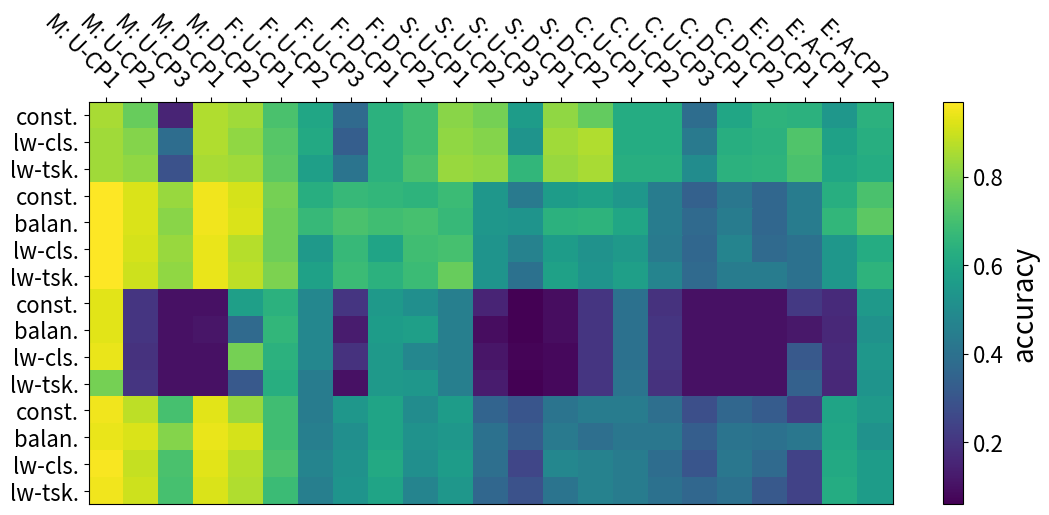

This chart was generated by the following Python code: (Note: this script raises an exception after producing the figure.)
import itertools
import numpy as np
import matplotlib.pyplot as plt
import matplotlib.patches as mpatches


# Also check: https://matplotlib.org/stable/gallery/images_contours_and_fields/image_annotated_heatmap.html
def create_heatmap(data_arr, col_labels, row_labels, name, cb_label):
    
    # data_arr = np.array([
    #     [-1,	+4,	    +23,    0,	    -2,	np.nan,	np.nan],
    #     [-1,	+6,	    +14,    -1,	    0,	np.nan,	np.nan],
    #     [+2,	+1,	    -4,	    0,	    0,	np.nan,	np.nan],
    #     [+3,	-4,	    +4,	    0,	    +2,	np.nan,	np.nan],
    #     [+1,	+2,	    -3,	    +2,	    +11,np.nan,	np.nan],
    #     [+2,	+4,	    +10,    +1,	    +10,np.nan,	np.nan],
    #     [0,	    0,	    +5,	    +3,	    -1,	np.nan,	np.nan],
    #     [+1,	+1,	    +12,    +4,	    0,	np.nan,	np.nan],
    #     [np.nan,	np.nan,	    np.nan,	+8,	np.nan,	+9,	-6],
    #     [np.nan,	np.nan,     np.nan,	+7,	np.nan,	+8,	-4]
    # ])
    print(data_arr.shape)
    fig, ax = plt.subplots(figsize=(12, 6))
    heatmap = ax.pcolor(data_arr, cmap=plt.cm.viridis, 
                        #vmin=np.nanmin(data_arr), vmax=np.nanmax(data_arr))
                        vmin=np.min(data_arr), vmax=np.max(data_arr))
    # https://stackoverflow.com/questions/25071968/heatmap-with-text-in-each-cell-with-matplotlibs-pyplot (HYRY)
    def show_values(pc, fmt="%.2f", **kw):
        pc.update_scalarmappable()
        ax = pc.axes
        data_arr = np.ravel(pc.get_array())
        for p, color, value in zip(pc.get_paths(), pc.get_facecolors(), data_arr):
            x, y = p.vertices[:-2, :].mean(0)
            if np.all(color[:3] > 0.5):
                color = (0.0, 0.0, 0.0)
            else:
                color = (1.0, 1.0, 1.0)
            ax.text(x, y, fmt % value, fontsize='large', ha="center", va="center", color=color, **kw)

    # https://stackoverflow.com/a/16125413/190597 (Joe Kington)
    ax.patch.set(hatch='x', edgecolor='black')
    cb = fig.colorbar(heatmap)
    for t in cb.ax.get_yticklabels(): t.set_fontsize(16)
    cb.set_label(cb_label, fontsize=20)
    
    #show_values(heatmap)

    # put the major ticks at the middle of each cell
    ax.set_xticks(np.arange(data_arr.shape[1])+0.5, minor=False)
    ax.set_yticks(np.arange(data_arr.shape[0])+0.5, minor=False)

    # want a more natural, table-like display
    ax.invert_yaxis()
    ax.xaxis.tick_top()

    ax.set_xticklabels(row_labels, minor=False, fontsize=16)
    ax.set_yticklabels(col_labels, minor=False, fontsize=16)
    #ax.tick_params(axis='x', labelrotation=45)
    plt.setp(ax.get_xticklabels(), rotation=-45, ha="right",
             rotation_mode="anchor")
    fig.tight_layout()
    fig.subplots_adjust(bottom=.15, left=.15)
    
    plt.savefig(f'/home/<user>/Desktop/{name}.png')
    
     

er_row_labels = ['const.', 'lw-cls.', 'lw-tsk.']
dgr_row_labels = ['const.', 'balan.', 'lw-cls.', 'lw-tsk.']

mnist_col_header = ['M: U-CP1', 'M: U-CP2', 'M: U-CP3', 'M: D-CP1', 'M: D-CP2'] 
fashion_col_header = ['F: U-CP1', 'F: U-CP2', 'F: U-CP3', 'F: D-CP1', 'F: D-CP2']
svhn_col_header = ['S: U-CP1', 'S: U-CP2', 'S: U-CP3', 'S: D-CP1', 'S: D-CP2'] 
cifar10_col_header = ['C: U-CP1', 'C: U-CP2', 'C: U-CP3', 'C: D-CP1', 'C: D-CP2']
emnist_col_header = ['E: D-CP1', 'E: A-CP1', 'E: A-CP2']

all_col_header = []
all_col_header += mnist_col_header
all_col_header += fashion_col_header
all_col_header += svhn_col_header
all_col_header += cifar10_col_header
all_col_header += emnist_col_header


######
# ER #
######


er_mnist_acc = np.array([
    [.85,		.76,		.15,		.86,		.84,],
    [.84,		.80,		.38,		.86,		.82,],
    [.84,		.82,		.29,		.85,		.84,],
])


er_fashion_acc = np.array([
    [.71,		.60,		.37,		.64,		.69,],
    [.73,		.61,		.33,		.64,		.69,],
    [.74,		.57,		.41,		.64,		.71,],
])


er_svhn_acc = np.array([
    [.81,		.78,		.56,		.82,		.75,],
    [.82,		.80,		.53,		.84,		.86,],
    [.83,		.82,		.66,		.83,		.85,],
])


er_cifar10_acc = np.array([
    [.62,		.62,		.38,		.60,		.65,],
    [.62,		.62,		.43,		.63,		.64,],
    [.63,		.63,		.50,		.64,		.65,],
])


er_emnist_acc = np.array([
    [.64,		.54,		.64,],
    [.72,		.58,		.63,],
    [.71,		.60,		.62,],
])

#-------------------------------------------------------------


er_mnist_forg = np.array([
    [.27,		.26,		.64,		.10,		.21,],
    [.28,		.24,		.53,		.11,		.19,],
    [.29,		.25,		.62,		.12,		.19,],
])


er_fashion_forg = np.array([
    [.47,		.49,		.81,		.20,		.36,],
    [.43,		.48,		.54,		.20,		.34,],
    [.39,		.53,		.44,		.19,		.34,],
])


er_svhn_forg = np.array([
    [.25,		.26,		.40,		.11,		.26,],
    [.22,		.21,		.39,		.10,		.13,],
    [.22,		.22,		.26,		.10,		.17,],
])


er_cifar10_forg = np.array([
    [.40,		.36,		.63,		.16,		.32,],
    [.40,		.35,		.39,		.16,		.26,],
    [.39,		.35,		.27,		.18,		.30,],
])


er_emnist_forg = np.array([
    [.23,		.52,		.47,],
    [.22,		.49,		.47,],
    [.24,		.44,		.46,],
])

###############
# CVAE - WARM #
###############


cvae_warm_mnist_acc = np.array([
    [.97,		.92,		.83,		.95,		.91,],
    [.97,		.92,		.81,		.95,		.92,],
    [.97,		.91,		.83,		.94,		.87,],
    [.97,		.90,		.82,		.94,		.88,],
])


cvae_warm_fashion_acc = np.array([
    [.78,		.63,		.67,		.66,		.65,],
    [.77,		.67,		.71,		.69,		.70,],
    [.77,		.55,		.67,		.59,		.69,],
    [.79,		.58,		.68,		.64,		.68,],
])


cvae_warm_svhn_acc = np.array([
    [.68,		.54,		.43,		.56,		.58,],
    [.67,		.54,		.53,		.64,		.65,],
    [.70,		.53,		.46,		.56,		.52,],
    [.76,		.53,		.40,		.58,		.53,],
])


cvae_warm_cifar10_acc = np.array([
    [.54,		.44,		.34,		.42,		.36,],
    [.60,		.44,		.37,		.44,		.36,],
    [.55,		.43,		.36,		.47,		.37,],
    [.57,		.47,		.37,		.44,		.44,],
])


cvae_warm_emnist_acc = np.array([
    [.44,		.63,		.71,],
    [.44,		.66,		.74,],
    [.40,		.54,		.62,],
    [.40,		.54,		.65,],
])

#-------------------------------------------------------------


cvae_warm_mnist_forg = np.array([
    [.03,		.08,		.19,		.03,		.07,],
    [.03,		.08,		.19,		.02,		.05,],
    [.03,		.10,		.20,		.04,		.14,],
    [.03,		.12,		.20,		.03,		.09,],
])


cvae_warm_fashion_forg = np.array([
    [.34,		.44,		.41,		.18,		.27,],
    [.37,		.41,		.35,		.18,		.20,],
    [.36,		.55,		.41,		.21,		.35,],
    [.31,		.51,		.44,		.19,		.34,],
])


cvae_warm_svhn_forg = np.array([
    [.49,		.53,		.60,		.28,		.43,],
    [.52,		.52,		.48,		.24,		.36,],
    [.46,		.53,		.59,		.25,		.59,],
    [.57,		.55,		.65,		.29,		.47,],
])


cvae_warm_cifar10_forg = np.array([
    [.63,		.66,		.71,		.27,		.59,],
    [.51,		.66,		.70,		.27,		.57,],
    [.60,		.66,		.72,		.24,		.62,],
    [.57,		.62,		.74,		.27,		.56,],
])


cvae_warm_emnist_forg = np.array([
    [.34,		.36,		.45,],	
    [.29,		.34,		.39,],
    [.54,		.47,		.62,],
    [.38,		.47,		.59,],
])

################
# CVAE - RESET #
################


cvae_reset_mnist_acc = np.array([
    [.97,		.93,		.82,		.94,		.90,],
    [.97,		.93,		.86,		.95,		.90,],
    [.97,		.88,		.81,		.94,		.88,],
    [.97,		.90,		.83,		.93,		.88,],
])


cvae_reset_fashion_acc = np.array([
    [.78,		.62,		.65,		.65,		.67,],
    [.79,		.66,		.71,		.69,		.70,],
    [.78,		.56,		.68,		.64,		.65,],
    [.78,		.57,		.68,		.63,		.67,],
])


cvae_reset_svhn_acc = np.array([
    [.66,		.52,		.43,		.58,		.60,],
    [.70,		.57,		.54,		.65,		.66,],
    [.72,		.53,		.42,		.58,		.47,],
    [.72,		.54,		.39,		.56,		.54,],
])


cvae_reset_cifar10_acc = np.array([
    [.55,		.44,		.33,		.43,		.37,],
    [.57,		.44,		.35,		.46,		.38,],
    [.51,		.46,		.27,		.48,		.35,],
    [.57,		.48,		.28,		.48,		.36,],
])


cvae_reset_emnist_acc = np.array([
    [.39,		.70,		.61,],
    [.40,		.69,		.65,],
    [.39,		.66,		.57,],
    [.42,		.61,		.58,],
])

#-------------------------------------------------------------


cvae_reset_mnist_forg = np.array([
    [.04,		.08,		.19,		.03,		.08,],
    [.03,		.07,		.15,		.02,		.07,],
    [.03,		.14,		.22,		.03,		.14,],
    [.03,		.13,		.20,		.04,		.11,],
])


cvae_reset_fashion_forg = np.array([
    [.33,		.46,		.40,		.18,		.26,],
    [.30,		.41,		.36,		.18,		.20,],
    [.34,		.53,		.45,		.19,		.38,],
    [.32,		.53,		.43,		.20,		.36,],
])


cvae_reset_svhn_forg = np.array([
    [.55,		.53,		.59,		.30,		.42,],
    [.46,		.49,		.49,		.22,		.37,],
    [.43,		.53,		.65,		.28,		.60,],
    [.43,		.53,		.73,		.28,		.49,],
])


cvae_reset_cifar10_forg = np.array([
    [.61,		.67,		.73,		.29,		.58,],
    [.56,		.65,		.70,		.26,		.57,],
    [.70,		.65,		.81,		.26,		.63,],
    [.58,		.64,		.83,		.27,		.60,],
])


cvae_reset_emnist_forg = np.array([
    [.42,		.38,		.45,],
    [.29,		.41,		.41,],
    [.57,		.45,		.58,],
    [.41,		.50,		.51,],
])

#################
# WGANGP - WARM #
#################


wgangp_warm_mnist_acc = np.array([
    [.95,	.88,	.70,	.93,	.83,],
    [.94,	.92,	.80,	.94,	.91,],
    [.96,	.89,	.71,	.93,	.87,],
    [.95,	.90,	.70,	.92,	.86,],
])


wgangp_warm_fashion_acc = np.array([
    [.69,	.44,	.54,	.59,	.50,],
    [.69,	.45,	.51,	.59,	.52,],
    [.71,	.47,	.52,	.61,	.51,],
    [.68,	.45,	.53,	.59,	.47,],
])


wgangp_warm_svhn_acc = np.array([
    [.56,	.35,	.30,	.41,	.44,],
    [.54,	.40,	.32,	.43,	.39,],
    [.56,	.39,	.25,	.48,	.46,],
    [.54,	.36,	.29,	.41,	.46,],
])


wgangp_warm_cifar10_acc = np.array([
    [.44,	.39,	.28,	.36,	.32,],
    [.42,	.42,	.33,	.41,	.40,],
    [.44,	.38,	.30,	.42,	.37,],
    [.44,	.40,	.36,	.40,	.31,],
])


wgangp_warm_emnist_acc = np.array([
    [.22,	.59,	.55,],
    [.42,	.60,	.52,],
    [.24,	.61,	.56,],
    [.24,	.62,	.56,],
])

#-------------------------------------------------------------


wgangp_warm_mnist_forg = np.array([
    [.08,	.14,	.32,	.05,	.10,],
    [.09,	.09,	.21,	.04,	.06,],
    [.05,	.12,	.30,	.04,	.08,],
    [.06,	.12,	.32,	.05,	.08,],
])


wgangp_warm_fashion_forg = np.array([
    [.52,	.69,	.51,	.23,	.33,],
    [.51,	.68,	.56,	.23,	.35,],
    [.48,	.65,	.54,	.23,	.32,],
    [.55,	.68,	.55,	.23,	.35,],
])


wgangp_warm_svhn_forg = np.array([
    [.72,	.78,	.72,	.41,	.61,],
    [.77,	.70,	.71,	.38,	.79,],
    [.73,	.70,	.74,	.38,	.57,],
    [.76,	.71,	.73,	.36,	.59,],
])


wgangp_warm_cifar10_forg = np.array([
    [.79,	.79,	.78,	.34,	.67,],
    [.83,	.76,	.78,	.33,	.65,],
    [.80,	.78,	.72,	.33,	.55,],
    [.79,	.75,	.73,	.34,	.67,],
])


wgangp_warm_emnist_forg = np.array([
    [.37,	.47,	.52,],
    [.39,	.50,	.59,],
    [.36,	.46,	.50,],
    [.36,	.43,	.52,],
])

##################
# WGANGP - RESET #
##################


wgangp_reset_mnist_acc = np.array([
    [.95,		.89,		.66,		.92,		.82,],
    [.94,		.90,		.80,		.93,		.90,],
    [.95,		.88,		.63,		.91,		.84,],
    [.95,		.88,		.65,		.93,		.83,],
])


wgangp_reset_fashion_acc = np.array([
    [.70,		.42,		.46,		.61,		.49,],
    [.71,		.44,		.55,		.60,		.54,],
    [.68,		.45,		.49,		.62,		.53,],
    [.70,		.48,		.47,		.61,		.49,],
])


wgangp_reset_svhn_acc = np.array([
    [.60,		.33,		.26,		.39,		.41,],
    [.54,		.36,		.38,		.44,		.43,],
    [.56,		.37,		.25,		.52,		.47,],
    [.58,		.41,		.28,		.43,		.47,],
])


wgangp_reset_cifar10_acc = np.array([
    [.43,		.38,		.24,		.35,		.25,],
    [.43,		.41,		.33,		.38,		.36,],
    [.44,		.37,		.24,		.40,		.28,],
    [.44,		.39,		.28,		.39,		.27,],
])


wgangp_reset_emnist_acc = np.array([
    [.23,		.56,		.50,],
    [.40,		.60,		.51,],
    [.23,		.60,		.52,],
    [.24,		.60,		.51,],
])

#-------------------------------------------------------------


wgangp_reset_mnist_forg = np.array([
    [.07,		.13,		.36,		.05,		.12,],
    [.09,		.12,		.21,		.04,		.08,],
    [.07,		.14,		.39,		.06,		.10,],
    [.08,		.14,		.38,		.04,		.10,],
])


wgangp_reset_fashion_forg = np.array([
    [.49,		.72,		.60,		.22,		.37,],
    [.49,		.69,		.57,		.22,		.36,],
    [.53,		.68,		.57,		.24,		.29,],
    [.51,		.63,		.58,		.22,		.34,],
])


wgangp_reset_svhn_forg = np.array([
    [.66,		.80,		.75,		.43,		.69,],
    [.75,		.74,		.70,		.35,		.68,],
    [.71,		.75,		.75,		.37,		.55,],
    [.68,		.70,		.70,		.39,		.56,],
])


wgangp_reset_cifar10_forg = np.array([
    [.80,		.79,		.84,		.35,		.73,],
    [.81,		.77,		.85,		.36,		.71,],
    [.78,		.78,		.81,		.34,		.66,],
    [.79,		.80,		.79,		.33,		.66,],
])


wgangp_reset_emnist_forg = np.array([
    [.37,		.52,		.56,],
    [.44,		.50,		.62,],
    [.35,		.47,		.57,],
    [.36,		.47,		.56,],
])

###############
# CGAN - WARM #
###############


cgan_warm_mnist_acc = np.array([
    [.93,		.20,		.10,		.10,		.57,],
    [.93,		.20,		.10,		.11,		.37,],
    [.94,		.19,		.10,		.10,		.78,],
    [.78,		.20,		.10,		.10,		.31,],
])


cgan_warm_fashion_acc = np.array([
    [.64,		.48,		.20,		.55,		.51,],
    [.66,		.48,		.13,		.56,		.57,],
    [.64,		.48,		.19,		.55,		.48,],
    [.63,		.44,		.10,		.55,		.54,],
])


cgan_warm_svhn_acc = np.array([
    [.45,		.15,		.06,		.09,		.20,],
    [.45,		.09,		.06,		.09,		.20,],
    [.45,		.11,		.07,		.08,		.20,],
    [.45,		.13,		.06,		.08,		.20,],
])


cgan_warm_cifar10_acc = np.array([
    [.40,		.19,		.10,		.10,		.10,],
    [.40,		.20,		.10,		.10,		.10,],
    [.40,		.20,		.10,		.10,		.10,],
    [.41,		.19,		.10,		.10,		.10,],
])


cgan_warm_emnist_acc = np.array([
    [.21,	.17,	.55,],
    [.12,	.16,	.52,],
    [.31,	.17,	.54,],
    [.34,	.16,	.53,],
])

#-------------------------------------------------------------


cgan_warm_mnist_forg = np.array([
    [.10,		1.0,		1.0,		.49,		.47,],
    [.10,		1.0,		1.0,		.49,		.70,],
    [.10,		1.0,		1.0,		.50,		.21,],
    [.41,		1.0,		1.0,		.49,		.75,],
])


cgan_warm_fashion_forg = np.array([
    [.61,		.63,		.91,		.25,		.40,],
    [.59,		.64,		.95,		.24,		.43,],
    [.60,		.63,		.89,		.26,		.46,],
    [.63,		.68,		.96,		.24,		.38,],
])


cgan_warm_svhn_forg = np.array([
    [.94,		.98,		1.0,		.48,		.99,],
    [.94,		.79,		1.0,		.47,		.99,],
    [.93,		.92,		1.0,		.48,		.99,],
    [.93,		.98,		1.0,		.48,		.99,],
])


cgan_warm_cifar10_forg = np.array([
    [.87,		.93,		1.0,		.43,		.97,],
    [.87,		.93,		1.0,		.43,		.97,],
    [.87,		.94,		1.0,		.43,		.97,],
    [.86,		.93,		1.0,		.43,		.97,],
])


cgan_warm_emnist_forg = np.array([
    [.70,	.96,	.52,],
    [.90,	.97,	.58,],
    [.51,	.97,	.55,],
    [.51,	.97,	.57,],
])

################
# CGAN - RESET #
################


cgan_reset_mnist_acc = np.array([
    [.94,	.20,	.10,	.26,	.33,],
    [.93,	.20,	.10,	.37,	.38,],
    [.93,	.22,	.11,    .39,	.36,],
    [.94,	.21,	.10,	.51,	.34,],
])


cgan_reset_fashion_acc = np.array([
    [.65,	.44,	.55,	.52,	.49,],
    [.66,	.52,	.60,	.57,	.56,],
    [.67,	.48,	.54,	.55,	.52,],
    [.66,	.47,	.57,	.55,	.52,],
])


cgan_reset_svhn_acc = np.array([
    [.45,		.16,		.06,		.08,		.20,],	
    [.45,		.13,		.06,		.12,		.20,],
    [.45,		.13,		.10,		.08,		.20,],
    [.45,		.08,		.08,		.08,		.19,],
])


cgan_reset_cifar10_acc = np.array([
    [.40,		.19,		.10,		.10,		.10,],
    [.40,		.16,		.10,		.12,		.10,],
    [.41,		.19,		.10,		.10,		.10,],
    [.40,		.19,		.10,		.11,		.11,],
])


cgan_reset_emnist_acc = np.array([
    [.05,		.54,		.35,],
    [.29,		.60,		.48,],
    [.06,		.59,		.35,],
    [.04,		.59,		.28,],
])

#-------------------------------------------------------------


cgan_reset_mnist_forg = np.array([
    [.11,	1.0,	1.0,	.42,	.71,],
    [.12,	.99,	1.0,	.35,	.69,],
    [.10,	.97,	1.0,	.35,	.70,],
    [.10,	.98,	1.0,	.28,	.72,],
])


cgan_reset_fashion_forg = np.array([
    [.59,	.68,	.58,	.28,	.42,],
    [.58,	.60,	.52,	.25,	.43,],
    [.56,	.63,	.55,	.25,	.40,],
    [.59,	.64,	.55,	.25,	.40,],
])


cgan_reset_svhn_forg = np.array([
    [.93,		.95,		1.0,		.48,		.99,],
    [.93,		.90,		1.0,		.70,		.99,],
    [.94,		.95,		.96,		.48,		.99,],
    [.93,		.79,		.98,		.48,		.99,],
])


cgan_reset_cifar10_forg = np.array([
    [.87,		.93,		1.0,		.43,		.96,],
    [.88,		.91,		1.0,		.43,		.97,],
    [.87,		.93,		1.0,		.43,		.96,],
    [.87,		.93,		1.0,		.43,		.99,],
])


cgan_reset_emnist_forg = np.array([
    [.90,		.59,		.85,],
    [.59,		.55,		.64,],
    [.92,		.55,		.84,],
    [.93,		.55,		.96,],
])

# ACC: replay mods

er_acc_stacked = np.hstack([er_mnist_acc, er_fashion_acc, er_svhn_acc, er_cifar10_acc, er_emnist_acc])
cvae_warm_acc_stacked = np.hstack([cvae_warm_mnist_acc, cvae_warm_fashion_acc, cvae_warm_svhn_acc, cvae_warm_cifar10_acc, cvae_warm_emnist_acc])
wgangp_warm_acc_stacked = np.hstack([wgangp_warm_mnist_acc, wgangp_warm_fashion_acc, wgangp_warm_svhn_acc, wgangp_warm_cifar10_acc, wgangp_warm_emnist_acc])
cgan_warm_acc_stacked = np.hstack([cgan_warm_mnist_acc, cgan_warm_fashion_acc, cgan_warm_svhn_acc, cgan_warm_cifar10_acc, cgan_warm_emnist_acc])

acc1_stacked = np.vstack([er_acc_stacked, cvae_warm_acc_stacked, cgan_warm_acc_stacked, wgangp_warm_acc_stacked, ])
row_labels = er_row_labels + dgr_row_labels + dgr_row_labels + dgr_row_labels

create_heatmap(acc1_stacked, row_labels, all_col_header, name='mods_acc', cb_label='accuracy')

# FORG: replay mods

er_forg_stacked = np.hstack([er_mnist_forg, er_fashion_forg, er_svhn_forg, er_cifar10_forg, er_emnist_forg])
cvae_warm_forg_stacked = np.hstack([cvae_warm_mnist_forg, cvae_warm_fashion_forg, cvae_warm_svhn_forg, cvae_warm_cifar10_forg, cvae_warm_emnist_forg])
wgangp_warm_forg_stacked = np.hstack([wgangp_warm_mnist_forg, wgangp_warm_fashion_forg, wgangp_warm_svhn_forg, wgangp_warm_cifar10_forg, wgangp_warm_emnist_forg])
cgan_warm_forg_stacked = np.hstack([cgan_warm_mnist_forg, cgan_warm_fashion_forg, cgan_warm_svhn_forg, cgan_warm_cifar10_forg, cgan_warm_emnist_forg])

forg1_stacked = np.vstack([er_forg_stacked, cvae_warm_forg_stacked, cgan_warm_forg_stacked, wgangp_warm_forg_stacked])

create_heatmap(forg1_stacked, row_labels, all_col_header, name='mods_forg', cb_label='forgetting')

# ACC: generator

cvae_reset_acc_stacked = np.hstack([cvae_reset_mnist_acc, cvae_reset_fashion_acc, cvae_reset_svhn_acc, cvae_reset_cifar10_acc, cvae_reset_emnist_acc])
wgangp_reset_acc_stacked = np.hstack([wgangp_reset_mnist_acc, wgangp_reset_fashion_acc, wgangp_reset_svhn_acc, wgangp_reset_cifar10_acc, wgangp_reset_emnist_acc])
cgan_reset_acc_stacked = np.hstack([cgan_reset_mnist_acc, cgan_reset_fashion_acc, cgan_reset_svhn_acc, cgan_reset_cifar10_acc, cgan_reset_emnist_acc])

acc2_stacked_gen = np.vstack([er_acc_stacked, cvae_reset_acc_stacked, cgan_reset_acc_stacked, wgangp_reset_acc_stacked])

# FORG: generator

cvae_reset_forg_stacked = np.hstack([cvae_reset_mnist_forg, cvae_reset_fashion_forg, cvae_reset_svhn_forg, cvae_reset_cifar10_forg, cvae_reset_emnist_forg])
wgangp_reset_forg_stacked = np.hstack([wgangp_reset_mnist_forg, wgangp_reset_fashion_forg, wgangp_reset_svhn_forg, wgangp_reset_cifar10_forg, wgangp_reset_emnist_forg])
cgan_reset_forg_stacked = np.hstack([cgan_reset_mnist_forg, cgan_reset_fashion_forg, cgan_reset_svhn_forg, cgan_reset_cifar10_forg, cgan_reset_emnist_forg])

forg2_stacked_gen = np.vstack([er_forg_stacked, cvae_reset_forg_stacked, cgan_reset_forg_stacked, wgangp_reset_forg_stacked]) 

diff_acc = acc2_stacked_gen - acc1_stacked
diff_forg = forg2_stacked_gen - forg1_stacked

create_heatmap(acc2_stacked_gen, row_labels, all_col_header, name='gen_acc', cb_label='accuracy')
create_heatmap(forg2_stacked_gen, row_labels, all_col_header, name='gen_forg', cb_label='forgetting')

acc2_stacked_l1norm_col = np.sum(np.abs(acc2_stacked_gen), axis=0)
acc2_stacked_normalized = acc2_stacked_gen / acc2_stacked_l1norm_col

forg2_stacked_l1norm_col = np.sum(np.abs(forg2_stacked_gen), axis=0)
forg2_stacked_normalized = forg2_stacked_gen / forg2_stacked_l1norm_col

create_heatmap(acc2_stacked_normalized, row_labels, all_col_header, name='gen_acc_norm', cb_label='accuracy (L1 norm.)')
create_heatmap(forg2_stacked_normalized, row_labels, all_col_header, name='gen_forg_norm', cb_label='forgetting (L1 norm.)')

create_heatmap(diff_acc, row_labels, all_col_header, name='gen_diff_acc', cb_label='accuracy gain')
create_heatmap(diff_forg, row_labels, all_col_header, name='gen_diff_forg', cb_label='forgetting gain')

# NORM DATA: max. from column (L1-norm column)
#L1 norm acc
acc1_stacked_l1norm_col = np.sum(np.abs(acc1_stacked), axis=0)
acc1_stacked_normalized = acc1_stacked / acc1_stacked_l1norm_col
create_heatmap(acc1_stacked_normalized, row_labels, all_col_header, name='mods_acc_norm', cb_label='accuracy (L1 norm.)')

#L1 norm forgetting
forg1_stacked_l1norm_col = np.sum(np.abs(forg1_stacked), axis=0)
forg1_stacked_normalized = np.abs(forg1_stacked) / forg1_stacked_l1norm_col
create_heatmap(forg1_stacked_normalized, row_labels, all_col_header, name='mods_forg_norm', cb_label='forgetting (L1 norm.)')

#  acc & forgetting
diff_acc_l1norm_col = np.sum(np.abs(diff_acc), axis=0)
diff_acc_normalized = np.abs(diff_acc) / diff_acc_l1norm_col

print(diff_acc_normalized)

diff_forg_l1norm_col = np.sum(np.abs(diff_forg), axis=0)
diff_forg_normalized = np.abs(diff_forg) / diff_forg_l1norm_col

print(diff_forg_normalized)

create_heatmap(diff_acc_normalized, row_labels, all_col_header, name='gen_diff_acc_norm', cb_label='accuracy gain (L1 norm.)')
create_heatmap(diff_forg_normalized, row_labels, all_col_header, name='gen_diff_forg_norm', cb_label='forgetting gain (L1 norm.)')